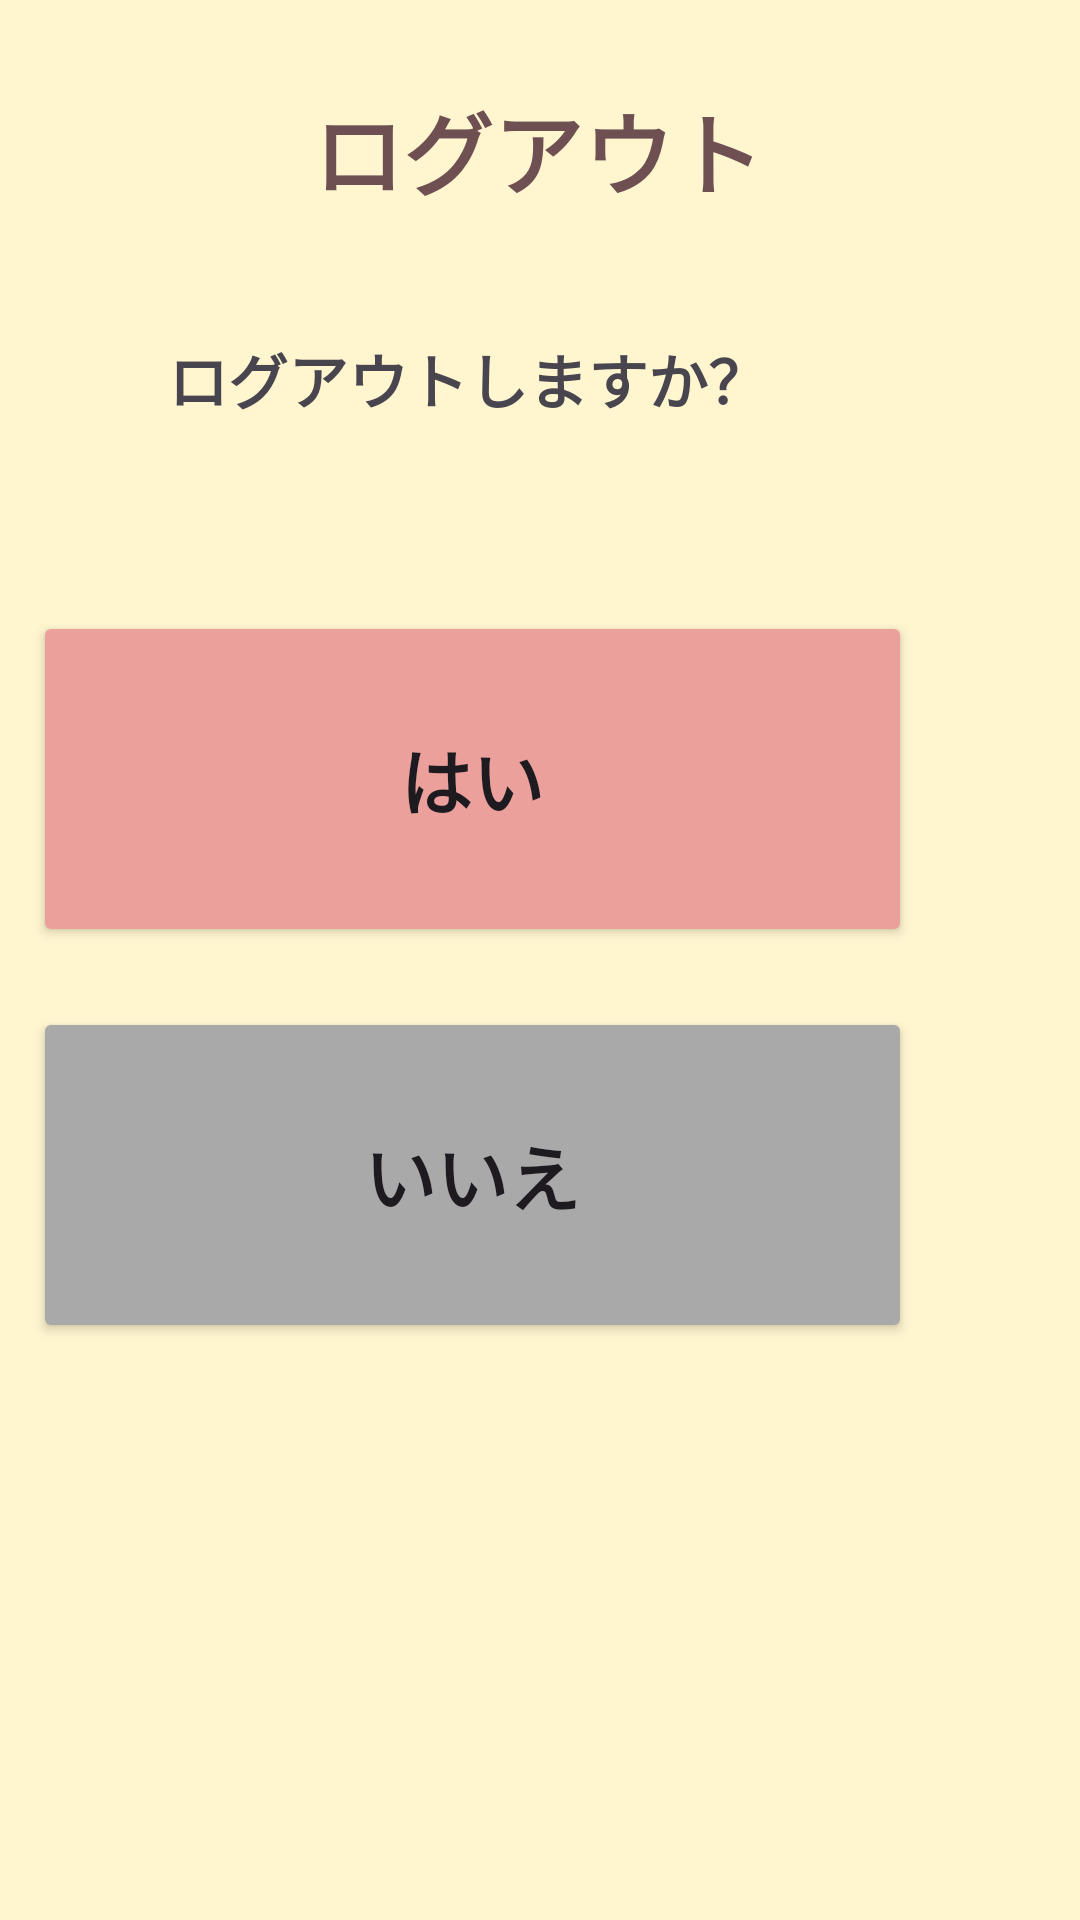

Produce the Android XML layout that renders to this screen, including the resource entries it uses.
<!-- AndroidManifest.xml: application theme Theme.Sinupsample -->
<!-- res/layout/fragment_logout.xml -->
<?xml version="1.0" encoding="utf-8"?>
<androidx.constraintlayout.widget.ConstraintLayout xmlns:android="http://schemas.android.com/apk/res/android"
    xmlns:app="http://schemas.android.com/apk/res-auto"
    xmlns:tools="http://schemas.android.com/tools"
    android:layout_width="match_parent"
    android:layout_height="match_parent"
    tools:context=".LogoutFragment">

    <ImageButton
        android:id="@+id/back_button"
        android:layout_width="37dp"
        android:layout_height="38dp"
        android:layout_marginTop="32dp"
        android:layout_marginEnd="40dp"
        android:padding="0dp"
        android:background="@null"
        android:scaleType="fitXY"
        android:src="@drawable/before_24"
        app:layout_constraintEnd_toStartOf="@+id/Text_Logout"
        app:layout_constraintTop_toTopOf="parent" />

    <Button
        android:id="@+id/No_Button"
        android:layout_width="293dp"
        android:layout_height="112dp"
        android:layout_marginTop="264dp"
        android:layout_marginEnd="56dp"
        android:backgroundTint="@color/gray"
        android:text="いいえ"
        android:textSize="24dp"
        android:textStyle="bold"
        app:layout_constraintEnd_toEndOf="parent"
        app:layout_constraintTop_toBottomOf="@+id/Text_Logout" />

    <TextView
        android:id="@+id/Text_Logout"
        android:layout_width="wrap_content"
        android:layout_height="wrap_content"
        android:layout_marginTop="28dp"
        android:text="ログアウト"
        android:textSize="30dp"
        android:textColor="@color/brown2"
        android:textStyle="bold"
        app:layout_constraintEnd_toEndOf="parent"
        app:layout_constraintHorizontal_bias="0.497"
        app:layout_constraintStart_toStartOf="parent"
        app:layout_constraintTop_toTopOf="parent" />

    <Button
        android:id="@+id/Yes_Button"
        android:layout_width="293dp"
        android:layout_height="112dp"
        android:layout_marginTop="132dp"
        android:layout_marginEnd="56dp"
        android:backgroundTint="@color/pink"
        android:text="はい"
        android:textSize="24dp"
        android:textStyle="bold"
        app:layout_constraintEnd_toEndOf="parent"
        app:layout_constraintTop_toBottomOf="@+id/Text_Logout" />

    <TextView
        android:id="@+id/Text_Logout_Mess"
        android:layout_width="wrap_content"
        android:layout_height="wrap_content"
        android:layout_marginTop="40dp"
        android:layout_marginEnd="104dp"
        android:text="ログアウトしますか？"
        android:textSize="20dp"
        android:textStyle="bold"
        app:layout_constraintEnd_toEndOf="parent"
        app:layout_constraintTop_toBottomOf="@+id/Text_Logout" />

</androidx.constraintlayout.widget.ConstraintLayout>
<!-- resources referenced by this layout -->
<resources>
  <color name="brown2">#6E5053</color>
  <color name="gray">#a9a9a9</color>
  <color name="pink">#ECA09C</color>
  <style name="Theme.Sinupsample" parent="Base.Theme.Sinupsample" />
  <style name="Base.Theme.Sinupsample" parent="Theme.Material3.DayNight.NoActionBar">
          <item name="colorPrimary">@color/cream2</item>
          <item name="colorPrimaryContainer">@color/black</item>
  
          
          <item name="colorPrimaryVariant">@color/cream</item>
          
          <item name="colorOnPrimary">@color/white</item>
          <item name="android:windowBackground">@color/cream</item>
          
          <item name="android:statusBarColor">?attr/colorPrimaryVariant</item>
      </style>
  <color name="cream2">#DCC163</color>
  <color name="black">#FF000000</color>
  <color name="cream">#FFF5CF</color>
  <color name="white">#FFFFFFFF</color>
</resources>
